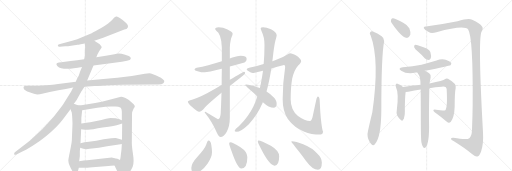
t = 0.00 s
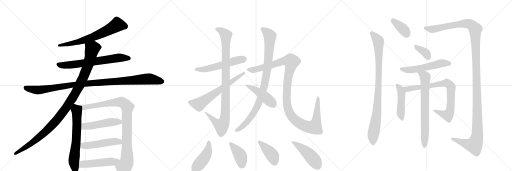
t = 4.41 s
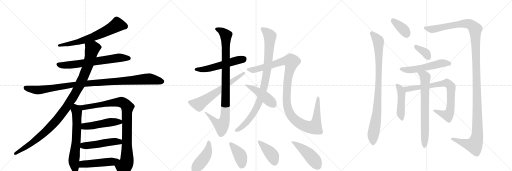
t = 8.83 s
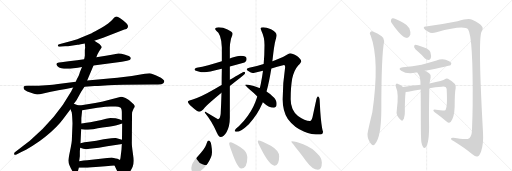
t = 13.24 s
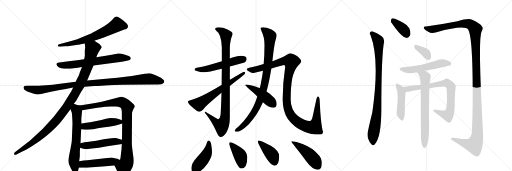
t = 17.66 s
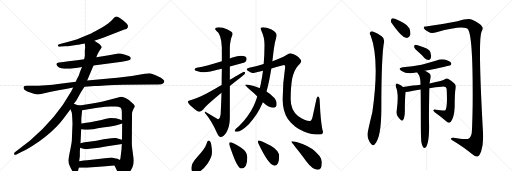
t = 22.07 s

The animated SVG that drew these frames (rendered in a browser with its animation timeline set to each time). Animation: 27 CSS @keyframes rules; one cycle of 22.07 s.

<svg version="1.1" viewBox="0 0 3072 1024" xmlns="http://www.w3.org/2000/svg">
  <g stroke="lightgray" stroke-dasharray="1,1" stroke-width="1" transform="scale(4, 4)">
    <line x1="0" y1="0" x2="256" y2="256"></line>
    <line x1="256" y1="0" x2="0" y2="256"></line>
    <line x1="128" y1="0" x2="128" y2="256"></line>
    <line x1="0" y1="128" x2="256" y2="128"></line>
    <line x1="256" y1="0" x2="512" y2="256"></line>
    <line x1="512" y1="0" x2="256" y2="256"></line>
    <line x1="384" y1="0" x2="384" y2="256"></line>
    <line x1="256" y1="128" x2="512" y2="128"></line>
    <line x1="512" y1="0" x2="768" y2="256"></line>
    <line x1="768" y1="0" x2="512" y2="256"></line>
    <line x1="640" y1="0" x2="640" y2="256"></line>
    <line x1="512" y1="128" x2="768" y2="128"></line>
  </g>
<g transform="scale(1, -1) translate(0, -850)">
   <style type="text/css">
    @keyframes keyframes0 {
      from {
       stroke: black;
       stroke-dashoffset: 679;
       stroke-width: 128;
       }
       69% {
       animation-timing-function: step-end;
       stroke: black;
       stroke-dashoffset: 0;
       stroke-width: 128;
       }
       to {
       stroke: black;
       stroke-width: 1024;
       }
       }
       #make-me-a-hanzi-animation-0 {
         animation: keyframes0 0.802572s both;
         animation-delay: 0.000000s;
         animation-timing-function: linear;
       }
    @keyframes keyframes1 {
      from {
       stroke: black;
       stroke-dashoffset: 686;
       stroke-width: 128;
       }
       69% {
       animation-timing-function: step-end;
       stroke: black;
       stroke-dashoffset: 0;
       stroke-width: 128;
       }
       to {
       stroke: black;
       stroke-width: 1024;
       }
       }
       #make-me-a-hanzi-animation-1 {
         animation: keyframes1 0.808268s both;
         animation-delay: 0.802572s;
         animation-timing-function: linear;
       }
    @keyframes keyframes2 {
      from {
       stroke: black;
       stroke-dashoffset: 1085;
       stroke-width: 128;
       }
       78% {
       animation-timing-function: step-end;
       stroke: black;
       stroke-dashoffset: 0;
       stroke-width: 128;
       }
       to {
       stroke: black;
       stroke-width: 1024;
       }
       }
       #make-me-a-hanzi-animation-2 {
         animation: keyframes2 1.132975s both;
         animation-delay: 1.610840s;
         animation-timing-function: linear;
       }
    @keyframes keyframes3 {
      from {
       stroke: black;
       stroke-dashoffset: 1103;
       stroke-width: 128;
       }
       78% {
       animation-timing-function: step-end;
       stroke: black;
       stroke-dashoffset: 0;
       stroke-width: 128;
       }
       to {
       stroke: black;
       stroke-width: 1024;
       }
       }
       #make-me-a-hanzi-animation-3 {
         animation: keyframes3 1.147624s both;
         animation-delay: 2.743815s;
         animation-timing-function: linear;
       }
    @keyframes keyframes4 {
      from {
       stroke: black;
       stroke-dashoffset: 657;
       stroke-width: 128;
       }
       68% {
       animation-timing-function: step-end;
       stroke: black;
       stroke-dashoffset: 0;
       stroke-width: 128;
       }
       to {
       stroke: black;
       stroke-width: 1024;
       }
       }
       #make-me-a-hanzi-animation-4 {
         animation: keyframes4 0.784668s both;
         animation-delay: 3.891439s;
         animation-timing-function: linear;
       }
    @keyframes keyframes5 {
      from {
       stroke: black;
       stroke-dashoffset: 959;
       stroke-width: 128;
       }
       76% {
       animation-timing-function: step-end;
       stroke: black;
       stroke-dashoffset: 0;
       stroke-width: 128;
       }
       to {
       stroke: black;
       stroke-width: 1024;
       }
       }
       #make-me-a-hanzi-animation-5 {
         animation: keyframes5 1.030436s both;
         animation-delay: 4.676107s;
         animation-timing-function: linear;
       }
    @keyframes keyframes6 {
      from {
       stroke: black;
       stroke-dashoffset: 497;
       stroke-width: 128;
       }
       62% {
       animation-timing-function: step-end;
       stroke: black;
       stroke-dashoffset: 0;
       stroke-width: 128;
       }
       to {
       stroke: black;
       stroke-width: 1024;
       }
       }
       #make-me-a-hanzi-animation-6 {
         animation: keyframes6 0.654460s both;
         animation-delay: 5.706543s;
         animation-timing-function: linear;
       }
    @keyframes keyframes7 {
      from {
       stroke: black;
       stroke-dashoffset: 498;
       stroke-width: 128;
       }
       62% {
       animation-timing-function: step-end;
       stroke: black;
       stroke-dashoffset: 0;
       stroke-width: 128;
       }
       to {
       stroke: black;
       stroke-width: 1024;
       }
       }
       #make-me-a-hanzi-animation-7 {
         animation: keyframes7 0.655273s both;
         animation-delay: 6.361003s;
         animation-timing-function: linear;
       }
    @keyframes keyframes8 {
      from {
       stroke: black;
       stroke-dashoffset: 498;
       stroke-width: 128;
       }
       62% {
       animation-timing-function: step-end;
       stroke: black;
       stroke-dashoffset: 0;
       stroke-width: 128;
       }
       to {
       stroke: black;
       stroke-width: 1024;
       }
       }
       #make-me-a-hanzi-animation-8 {
         animation: keyframes8 0.655273s both;
         animation-delay: 7.016276s;
         animation-timing-function: linear;
       }
    @keyframes keyframes9 {
      from {
       stroke: black;
       stroke-dashoffset: 553;
       stroke-width: 128;
       }
       64% {
       animation-timing-function: step-end;
       stroke: black;
       stroke-dashoffset: 0;
       stroke-width: 128;
       }
       to {
       stroke: black;
       stroke-width: 1024;
       }
       }
       #make-me-a-hanzi-animation-9 {
         animation: keyframes9 0.700033s both;
         animation-delay: 7.671549s;
         animation-timing-function: linear;
       }
    @keyframes keyframes10 {
      from {
       stroke: black;
       stroke-dashoffset: 988;
       stroke-width: 128;
       }
       76% {
       animation-timing-function: step-end;
       stroke: black;
       stroke-dashoffset: 0;
       stroke-width: 128;
       }
       to {
       stroke: black;
       stroke-width: 1024;
       }
       }
       #make-me-a-hanzi-animation-10 {
         animation: keyframes10 1.054036s both;
         animation-delay: 8.371582s;
         animation-timing-function: linear;
       }
    @keyframes keyframes11 {
      from {
       stroke: black;
       stroke-dashoffset: 646;
       stroke-width: 128;
       }
       68% {
       animation-timing-function: step-end;
       stroke: black;
       stroke-dashoffset: 0;
       stroke-width: 128;
       }
       to {
       stroke: black;
       stroke-width: 1024;
       }
       }
       #make-me-a-hanzi-animation-11 {
         animation: keyframes11 0.775716s both;
         animation-delay: 9.425618s;
         animation-timing-function: linear;
       }
    @keyframes keyframes12 {
      from {
       stroke: black;
       stroke-dashoffset: 949;
       stroke-width: 128;
       }
       76% {
       animation-timing-function: step-end;
       stroke: black;
       stroke-dashoffset: 0;
       stroke-width: 128;
       }
       to {
       stroke: black;
       stroke-width: 1024;
       }
       }
       #make-me-a-hanzi-animation-12 {
         animation: keyframes12 1.022298s both;
         animation-delay: 10.201335s;
         animation-timing-function: linear;
       }
    @keyframes keyframes13 {
      from {
       stroke: black;
       stroke-dashoffset: 1197;
       stroke-width: 128;
       }
       80% {
       animation-timing-function: step-end;
       stroke: black;
       stroke-dashoffset: 0;
       stroke-width: 128;
       }
       to {
       stroke: black;
       stroke-width: 1024;
       }
       }
       #make-me-a-hanzi-animation-13 {
         animation: keyframes13 1.224121s both;
         animation-delay: 11.223633s;
         animation-timing-function: linear;
       }
    @keyframes keyframes14 {
      from {
       stroke: black;
       stroke-dashoffset: 462;
       stroke-width: 128;
       }
       60% {
       animation-timing-function: step-end;
       stroke: black;
       stroke-dashoffset: 0;
       stroke-width: 128;
       }
       to {
       stroke: black;
       stroke-width: 1024;
       }
       }
       #make-me-a-hanzi-animation-14 {
         animation: keyframes14 0.625977s both;
         animation-delay: 12.447754s;
         animation-timing-function: linear;
       }
    @keyframes keyframes15 {
      from {
       stroke: black;
       stroke-dashoffset: 452;
       stroke-width: 128;
       }
       60% {
       animation-timing-function: step-end;
       stroke: black;
       stroke-dashoffset: 0;
       stroke-width: 128;
       }
       to {
       stroke: black;
       stroke-width: 1024;
       }
       }
       #make-me-a-hanzi-animation-15 {
         animation: keyframes15 0.617839s both;
         animation-delay: 13.073730s;
         animation-timing-function: linear;
       }
    @keyframes keyframes16 {
      from {
       stroke: black;
       stroke-dashoffset: 407;
       stroke-width: 128;
       }
       57% {
       animation-timing-function: step-end;
       stroke: black;
       stroke-dashoffset: 0;
       stroke-width: 128;
       }
       to {
       stroke: black;
       stroke-width: 1024;
       }
       }
       #make-me-a-hanzi-animation-16 {
         animation: keyframes16 0.581217s both;
         animation-delay: 13.691569s;
         animation-timing-function: linear;
       }
    @keyframes keyframes17 {
      from {
       stroke: black;
       stroke-dashoffset: 415;
       stroke-width: 128;
       }
       57% {
       animation-timing-function: step-end;
       stroke: black;
       stroke-dashoffset: 0;
       stroke-width: 128;
       }
       to {
       stroke: black;
       stroke-width: 1024;
       }
       }
       #make-me-a-hanzi-animation-17 {
         animation: keyframes17 0.587728s both;
         animation-delay: 14.272786s;
         animation-timing-function: linear;
       }
    @keyframes keyframes18 {
      from {
       stroke: black;
       stroke-dashoffset: 475;
       stroke-width: 128;
       }
       61% {
       animation-timing-function: step-end;
       stroke: black;
       stroke-dashoffset: 0;
       stroke-width: 128;
       }
       to {
       stroke: black;
       stroke-width: 1024;
       }
       }
       #make-me-a-hanzi-animation-18 {
         animation: keyframes18 0.636556s both;
         animation-delay: 14.860514s;
         animation-timing-function: linear;
       }
    @keyframes keyframes19 {
      from {
       stroke: black;
       stroke-dashoffset: 378;
       stroke-width: 128;
       }
       55% {
       animation-timing-function: step-end;
       stroke: black;
       stroke-dashoffset: 0;
       stroke-width: 128;
       }
       to {
       stroke: black;
       stroke-width: 1024;
       }
       }
       #make-me-a-hanzi-animation-19 {
         animation: keyframes19 0.557617s both;
         animation-delay: 15.497070s;
         animation-timing-function: linear;
       }
    @keyframes keyframes20 {
      from {
       stroke: black;
       stroke-dashoffset: 932;
       stroke-width: 128;
       }
       75% {
       animation-timing-function: step-end;
       stroke: black;
       stroke-dashoffset: 0;
       stroke-width: 128;
       }
       to {
       stroke: black;
       stroke-width: 1024;
       }
       }
       #make-me-a-hanzi-animation-20 {
         animation: keyframes20 1.008464s both;
         animation-delay: 16.054688s;
         animation-timing-function: linear;
       }
    @keyframes keyframes21 {
      from {
       stroke: black;
       stroke-dashoffset: 1405;
       stroke-width: 128;
       }
       82% {
       animation-timing-function: step-end;
       stroke: black;
       stroke-dashoffset: 0;
       stroke-width: 128;
       }
       to {
       stroke: black;
       stroke-width: 1024;
       }
       }
       #make-me-a-hanzi-animation-21 {
         animation: keyframes21 1.393392s both;
         animation-delay: 17.063151s;
         animation-timing-function: linear;
       }
    @keyframes keyframes22 {
      from {
       stroke: black;
       stroke-dashoffset: 360;
       stroke-width: 128;
       }
       54% {
       animation-timing-function: step-end;
       stroke: black;
       stroke-dashoffset: 0;
       stroke-width: 128;
       }
       to {
       stroke: black;
       stroke-width: 1024;
       }
       }
       #make-me-a-hanzi-animation-22 {
         animation: keyframes22 0.542969s both;
         animation-delay: 18.456543s;
         animation-timing-function: linear;
       }
    @keyframes keyframes23 {
      from {
       stroke: black;
       stroke-dashoffset: 550;
       stroke-width: 128;
       }
       64% {
       animation-timing-function: step-end;
       stroke: black;
       stroke-dashoffset: 0;
       stroke-width: 128;
       }
       to {
       stroke: black;
       stroke-width: 1024;
       }
       }
       #make-me-a-hanzi-animation-23 {
         animation: keyframes23 0.697591s both;
         animation-delay: 18.999512s;
         animation-timing-function: linear;
       }
    @keyframes keyframes24 {
      from {
       stroke: black;
       stroke-dashoffset: 463;
       stroke-width: 128;
       }
       60% {
       animation-timing-function: step-end;
       stroke: black;
       stroke-dashoffset: 0;
       stroke-width: 128;
       }
       to {
       stroke: black;
       stroke-width: 1024;
       }
       }
       #make-me-a-hanzi-animation-24 {
         animation: keyframes24 0.626790s both;
         animation-delay: 19.697103s;
         animation-timing-function: linear;
       }
    @keyframes keyframes25 {
      from {
       stroke: black;
       stroke-dashoffset: 809;
       stroke-width: 128;
       }
       72% {
       animation-timing-function: step-end;
       stroke: black;
       stroke-dashoffset: 0;
       stroke-width: 128;
       }
       to {
       stroke: black;
       stroke-width: 1024;
       }
       }
       #make-me-a-hanzi-animation-25 {
         animation: keyframes25 0.908366s both;
         animation-delay: 20.323893s;
         animation-timing-function: linear;
       }
    @keyframes keyframes26 {
      from {
       stroke: black;
       stroke-dashoffset: 722;
       stroke-width: 128;
       }
       70% {
       animation-timing-function: step-end;
       stroke: black;
       stroke-dashoffset: 0;
       stroke-width: 128;
       }
       to {
       stroke: black;
       stroke-width: 1024;
       }
       }
       #make-me-a-hanzi-animation-26 {
         animation: keyframes26 0.837565s both;
         animation-delay: 21.232259s;
         animation-timing-function: linear;
       }
</style>
<path d="M 566 607 L 619 625 L 746 674 Q 762 675 767.5 688 Q 773 701 739.5 727.5 Q 706 754 696.5 751.5 Q 687 749 672.5 731.5 Q 658 714 607 683 Q 565 660 550 652 L 492 628 Q 465 616 433 607 L 355 586 Q 346 585 347 576 Q 349 570 359 571 L 391 573 Q 408 573 427 577 L 466 582 Q 469 582 484 585 L 509 590 L 566 607 Z" fill="lightgray"></path> 
<path d="M 561 458 L 731 481 L 762 487 Q 783 491 784 497 Q 786 502 782.5 508 Q 779 514 751 522.5 Q 723 531 710.5 530 Q 698 529 670 523 L 635 516 L 578 507 L 505 495 L 463 489 L 412 484 L 368 477 L 354 476 Q 340 474 339 468 Q 336 462 345 454 Q 374 425 492 449 L 561 458 Z" fill="lightgray"></path> 
<path d="M 507 330 L 567 335 Q 588 336 609 337 Q 630 338 650.5 340 Q 671 342 739 343 L 916 344 L 949 344 Q 972 344 978 350 Q 983 353 985.5 360 Q 988 367 977 375 Q 966 386 953 390 Q 911 412 897 412 Q 883 412 869 408 L 791 395 L 729 387 Q 709 385 670 381 L 523 368 L 455 361 L 337 346 Q 324 344 275.5 340 Q 227 336 198 336 L 161 336 Q 144 336 142 330.5 Q 140 325 143.5 317.5 Q 147 310 177 297 Q 207 284 222.5 284 Q 238 284 259 290 L 305 300 Q 329 306 350 309 L 395 317 L 439 326 L 507 330 Z" fill="lightgray"></path> 
<path d="M 443 228 L 459 250 L 487 300 L 507 330 L 523 368 L 561 458 L 578 507 L 585 525 L 595 544 L 610 566 Q 611 571 603 579 Q 598 587 587 593 L 566 607 C 541 624 507 620 509 590 L 511 563 L 510 560 L 509 549 L 509 516 L 507 504 Q 505 496 505 495 L 492 449 L 479 418 Q 479 414 469 390 Q 456 365 455 361 L 439 326 L 427 302 Q 338 142 179 6 L 91 -61 Q 83 -66 85 -74 Q 86 -81 99 -76 L 131 -60 Q 154 -50 196 -24 Q 238 2 272 30 Q 345 90 379 137 L 423 196 L 443 228 Z" fill="lightgray"></path> 
<path d="M 431 172 L 432 164 L 433 152 Q 435 116 435 110 L 431 8 Q 430 -6 425 -31 L 415 -80 Q 410 -107 410 -112 Q 410 -134 434 -175 Q 442 -190 456 -190 Q 464 -188 467 -178 L 473 -156 L 475 -117 L 479 -86 L 479 -55 L 480 -48 L 481 -36 L 483 -8 L 487 75 L 488 110 L 488 140 Q 488 142 493 189 C 496 215 496 215 479 218 L 463 221 L 451 226 Q 447 226 443 228 C 414 237 412 224 423 196 L 431 175 Q 431 174 431 172 Z" fill="lightgray"></path> 
<path d="M 687 -142 L 714 -198 Q 733 -241 771 -192 Q 785 -174 796 -150 Q 806 -125 798 -74 Q 790 -22 791 -1 L 792 152 L 792 166 Q 792 180 795 184 L 802 200 Q 809 208 809 213 Q 809 218 802 226 Q 775 254 753 263 Q 730 271 726 270 L 611 241 L 571 233 L 479 218 C 449 213 463 184 493 189 L 584 204 Q 640 212 665 212 L 693 212 Q 712 212 722 206 Q 731 200 731 176 L 731 130 L 733 110 L 732 13 L 731 -13 L 729 -46 L 725 -79 Q 724 -94 720 -109 C 714 -138 674 -115 687 -142 Z" fill="lightgray"></path> 
<path d="M 487 75 L 509 72 L 527 72 Q 562 76 587 82 Q 611 87 652 91 Q 692 95 710 102 Q 727 108 733 110 C 759 119 759 119 731 130 L 716 136 L 694 141 Q 668 143 662 143 Q 656 143 571 123 Q 506 110 488 110 C 458 108 457 79 487 75 Z" fill="lightgray"></path> 
<path d="M 481 -36 L 500 -42 Q 510 -44 518 -44 Q 524 -42 538 -42 L 593 -36 L 643 -26 L 713 -16 Q 724 -14 731 -13 C 761 -8 761 5 732 13 L 695 23 Q 691 24 668 22 Q 645 20 622 15 L 578 6 L 533 0 Q 506 -3 483 -8 C 454 -14 452 -27 481 -36 Z" fill="lightgray"></path> 
<path d="M 473 -156 L 505 -156 Q 519 -156 555 -152 L 633 -146 Q 639 -146 687 -142 C 717 -140 747 -122 720 -109 L 705 -102 L 695 -100 L 670 -94 L 550 -108 Q 534 -108 475 -117 C 445 -121 443 -156 473 -156 Z" fill="lightgray"></path> 
<path d="M 1444 516 Q 1424 516 1400 507 Q 1390 504 1379 500 L 1331 484 Q 1244 457 1180 444 Q 1167 441 1167 432 Q 1167 427 1186 424 Q 1208 417 1228 417 Q 1246 417 1331 438 L 1379 452 Q 1417 462 1467 476 Q 1480 481 1480 497 Q 1480 515 1444 516 Z" fill="lightgray"></path> 
<path d="M 1379 500 L 1379 566 Q 1379 585 1386 618 Q 1396 643 1396 648 Q 1396 660 1365 674 Q 1339 688 1312 688 Q 1291 687 1291 677 Q 1291 674 1299 665 Q 1311 660 1320 635 Q 1331 604 1331 566 L 1331 484 L 1331 438 Q 1330 386 1330 341 L 1329 294 Q 1327 220 1324 167 Q 1320 136 1308 136 L 1232 180 Q 1228 180 1228 176 Q 1272 123 1302 53 Q 1313 29 1323 29 Q 1343 29 1359 57 Q 1379 93 1379 144 L 1379 335 L 1379 372 L 1379 452 L 1379 500 Z" fill="lightgray"></path> 
<path d="M 1330 341 Q 1314 332 1296 321 Q 1195 262 1152 253 Q 1127 248 1127 241 Q 1127 233 1151 210 Q 1184 180 1195 180 Q 1208 180 1229 206 Q 1256 234 1329 294 L 1379 335 Q 1407 357 1442 384 Q 1471 407 1471 413 Q 1471 421 1463 421 Q 1460 421 1379 372 L 1330 341 Z" fill="lightgray"></path> 
<path d="M 1634 483 Q 1634 485 1635 489 Q 1645 582 1653 609 Q 1660 634 1660 640 Q 1660 659 1626 676 Q 1598 688 1579 688 Q 1564 688 1564 681 Q 1564 674 1570 662 Q 1587 628 1587 581 Q 1587 520 1582 467 L 1578 427 Q 1573 390 1566 355 Q 1563 338 1559 323 L 1544 272 Q 1534 241 1521 214 Q 1493 154 1433 93 Q 1408 73 1408 65 Q 1408 60 1419 60 Q 1445 60 1493 106 Q 1545 161 1573 228 Q 1575 232 1577 238 L 1599 302 Q 1615 358 1628 440 L 1634 483 Z" fill="lightgray"></path> 
<path d="M 1740 532 Q 1736 532 1719 521 Q 1698 507 1665 495 Q 1652 489 1634 483 L 1582 467 Q 1544 456 1495 444 Q 1480 440 1480 436 Q 1480 432 1492 423 Q 1506 413 1516 413 Q 1521 413 1578 427 L 1628 440 Q 1661 450 1704 461 Q 1711 461 1711 449 Q 1696 352 1696 256 Q 1696 185 1727 137 Q 1766 84 1826 61 Q 1865 44 1923 44 Q 1937 44 1939 60 Q 1937 60 1932 86 Q 1923 139 1919 231 Q 1919 272 1908 272 Q 1902 272 1897 250 L 1875 147 Q 1869 125 1860 125 Q 1829 125 1788 155 Q 1744 191 1744 256 Q 1744 326 1753 378 Q 1764 430 1789 458 Q 1807 476 1807 484 Q 1807 496 1782 515 Q 1754 532 1740 532 Z" fill="lightgray"></path> 
<path d="M 1559 323 Q 1551 325 1544 328 Q 1498 344 1476 344 Q 1471 344 1471 341 Q 1471 339 1498 314 Q 1525 292 1544 272 L 1577 238 Q 1613 205 1644 205 Q 1660 205 1660 228 Q 1660 254 1630 278 Q 1618 290 1599 302 L 1559 323 Z" fill="lightgray"></path> 
<path d="M 1251 8 Q 1245 8 1237 -18 Q 1229 -42 1186 -88 Q 1148 -129 1148 -156 Q 1148 -187 1167 -187 Q 1206 -187 1246 -130 Q 1272 -92 1272 -63 Q 1272 -43 1268 -20 Q 1264 8 1251 8 Z" fill="lightgray"></path> 
<path d="M 1383 -3 Q 1375 -3 1375 -11 Q 1375 -17 1389 -55 Q 1425 -160 1448 -160 Q 1484 -160 1484 -91 Q 1484 -59 1443 -32 Q 1394 -3 1383 -3 Z" fill="lightgray"></path> 
<path d="M 1551 8 Q 1547 8 1547 0 Q 1547 -5 1566 -42 Q 1617 -143 1648 -143 Q 1675 -143 1675 -87 Q 1675 -52 1625 -23 Q 1565 8 1551 8 Z" fill="lightgray"></path> 
<path d="M 1751 4 Q 1748 4 1748 0 Q 1748 -2 1773 -32 Q 1812 -80 1835 -113 Q 1876 -168 1908 -168 Q 1931 -168 1931 -124 Q 1931 -96 1903 -70 Q 1876 -37 1819 -14 Q 1774 4 1751 4 Z" fill="lightgray"></path> 
<path d="M 2351 711 Q 2409 627 2438 624 Q 2454 621 2462 642 Q 2465 657 2456 681 Q 2446 700 2419 714 Q 2377 736 2359 741 Q 2349 744 2346 731 Q 2343 721 2351 711 Z" fill="lightgray"></path> 
<path d="M 2224 638 Q 2279 491 2234 177 Q 2204 54 2205 44 Q 2205 13 2227 -13 Q 2240 -28 2250 -13 Q 2287 26 2288 192 Q 2288 519 2305 603 Q 2306 622 2290 633 Q 2265 654 2237 662 Q 2227 665 2220 656 Q 2216 649 2224 638 Z" fill="lightgray"></path> 
<path d="M 2555 692 Q 2539 693 2543 682 Q 2550 669 2572 659 Q 2587 649 2619 658 Q 2787 704 2809 674 Q 2839 628 2836 220 Q 2835 150 2832 74 Q 2831 34 2816 22 Q 2800 10 2721 25 Q 2705 26 2706 17 Q 2707 10 2721 5 Q 2791 -38 2830 -72 Q 2852 -91 2865 -88 Q 2877 -84 2887 -56 Q 2902 -10 2898 56 Q 2867 611 2889 660 Q 2902 682 2891 694 Q 2881 709 2833 732 Q 2812 744 2745 723 Q 2642 702 2555 692 Z" fill="lightgray"></path> 
<path d="M 2509 540 Q 2528 524 2548 502 Q 2558 492 2572 491 Q 2581 492 2585 503 Q 2589 515 2582 539 Q 2576 560 2506 580 Q 2493 583 2488 581 Q 2484 577 2485 567 Q 2488 557 2509 540 Z" fill="lightgray"></path> 
<path d="M 2549 426 Q 2696 456 2703 460 Q 2710 467 2707 475 Q 2700 485 2674 493 Q 2646 499 2619 488 Q 2576 475 2529 463 Q 2477 453 2417 448 Q 2383 442 2407 427 Q 2443 403 2496 416 Q 2499 417 2504 416 L 2549 426 Z" fill="lightgray"></path> 
<path d="M 2418 329 Q 2403 344 2385 349 Q 2381 352 2376 347 Q 2372 341 2375 331 Q 2394 292 2381 193 Q 2377 174 2383 158 Q 2392 142 2405 131 Q 2415 122 2418 132 Q 2424 135 2426 152 Q 2430 162 2429 201 Q 2430 268 2433 292 Q 2434 296 2434 299 C 2436 312 2436 312 2418 329 Z" fill="lightgray"></path> 
<path d="M 2576 322 Q 2613 329 2650 331 Q 2677 335 2680 317 Q 2686 206 2672 190 Q 2663 184 2617 192 Q 2604 195 2600 191 Q 2599 187 2608 178 Q 2654 145 2681 120 Q 2694 108 2705 120 Q 2726 148 2728 210 Q 2728 297 2734 322 Q 2737 340 2728 348 Q 2706 370 2688 379 Q 2678 383 2669 376 Q 2663 369 2577 350 L 2523 342 Q 2483 338 2418 329 C 2388 325 2404 297 2434 299 Q 2441 299 2450 300 Q 2487 309 2524 314 L 2576 322 Z" fill="lightgray"></path> 
<path d="M 2528 -1 Q 2532 -23 2539 -32 Q 2543 -38 2551 -36 Q 2578 -15 2574 125 Q 2573 167 2576 322 L 2577 350 Q 2580 365 2584 387 Q 2587 403 2575 411 Q 2560 421 2549 426 C 2522 440 2488 442 2504 416 Q 2504 415 2514 400 Q 2523 385 2523 342 L 2524 314 Q 2525 233 2525 121 Q 2525 30 2528 -1 Z" fill="lightgray"></path> 
      <clipPath id="make-me-a-hanzi-clip-0">
      <path d="M 566 607 L 619 625 L 746 674 Q 762 675 767.5 688 Q 773 701 739.5 727.5 Q 706 754 696.5 751.5 Q 687 749 672.5 731.5 Q 658 714 607 683 Q 565 660 550 652 L 492 628 Q 465 616 433 607 L 355 586 Q 346 585 347 576 Q 349 570 359 571 L 391 573 Q 408 573 427 577 L 466 582 Q 469 582 484 585 L 509 590 L 566 607 Z" fill="lightgray"></path>
      </clipPath>
      <path clip-path="url(#make-me-a-hanzi-clip-0)" d="M 752 692 L 703 703 L 657 675 L 552 627 L 475 601 L 355 578 " fill="none" id="make-me-a-hanzi-animation-0" stroke-dasharray="551 1102" stroke-linecap="round"></path>

      <clipPath id="make-me-a-hanzi-clip-1">
      <path d="M 561 458 L 731 481 L 762 487 Q 783 491 784 497 Q 786 502 782.5 508 Q 779 514 751 522.5 Q 723 531 710.5 530 Q 698 529 670 523 L 635 516 L 578 507 L 505 495 L 463 489 L 412 484 L 368 477 L 354 476 Q 340 474 339 468 Q 336 462 345 454 Q 374 425 492 449 L 561 458 Z" fill="lightgray"></path>
      </clipPath>
      <path clip-path="url(#make-me-a-hanzi-clip-1)" d="M 349 464 L 370 459 L 456 464 L 715 505 L 775 501 " fill="none" id="make-me-a-hanzi-animation-1" stroke-dasharray="558 1116" stroke-linecap="round"></path>

      <clipPath id="make-me-a-hanzi-clip-2">
      <path d="M 507 330 L 567 335 Q 588 336 609 337 Q 630 338 650.5 340 Q 671 342 739 343 L 916 344 L 949 344 Q 972 344 978 350 Q 983 353 985.5 360 Q 988 367 977 375 Q 966 386 953 390 Q 911 412 897 412 Q 883 412 869 408 L 791 395 L 729 387 Q 709 385 670 381 L 523 368 L 455 361 L 337 346 Q 324 344 275.5 340 Q 227 336 198 336 L 161 336 Q 144 336 142 330.5 Q 140 325 143.5 317.5 Q 147 310 177 297 Q 207 284 222.5 284 Q 238 284 259 290 L 305 300 Q 329 306 350 309 L 395 317 L 439 326 L 507 330 Z" fill="lightgray"></path>
      </clipPath>
      <path clip-path="url(#make-me-a-hanzi-clip-2)" d="M 150 325 L 226 310 L 435 343 L 892 378 L 972 362 " fill="none" id="make-me-a-hanzi-animation-2" stroke-dasharray="957 1914" stroke-linecap="round"></path>

      <clipPath id="make-me-a-hanzi-clip-3">
      <path d="M 443 228 L 459 250 L 487 300 L 507 330 L 523 368 L 561 458 L 578 507 L 585 525 L 595 544 L 610 566 Q 611 571 603 579 Q 598 587 587 593 L 566 607 C 541 624 507 620 509 590 L 511 563 L 510 560 L 509 549 L 509 516 L 507 504 Q 505 496 505 495 L 492 449 L 479 418 Q 479 414 469 390 Q 456 365 455 361 L 439 326 L 427 302 Q 338 142 179 6 L 91 -61 Q 83 -66 85 -74 Q 86 -81 99 -76 L 131 -60 Q 154 -50 196 -24 Q 238 2 272 30 Q 345 90 379 137 L 423 196 L 443 228 Z" fill="lightgray"></path>
      </clipPath>
      <path clip-path="url(#make-me-a-hanzi-clip-3)" d="M 597 567 L 554 559 L 529 463 L 479 341 L 434 260 L 348 139 L 278 65 L 207 4 L 93 -70 " fill="none" id="make-me-a-hanzi-animation-3" stroke-dasharray="975 1950" stroke-linecap="round"></path>

      <clipPath id="make-me-a-hanzi-clip-4">
      <path d="M 431 172 L 432 164 L 433 152 Q 435 116 435 110 L 431 8 Q 430 -6 425 -31 L 415 -80 Q 410 -107 410 -112 Q 410 -134 434 -175 Q 442 -190 456 -190 Q 464 -188 467 -178 L 473 -156 L 475 -117 L 479 -86 L 479 -55 L 480 -48 L 481 -36 L 483 -8 L 487 75 L 488 110 L 488 140 Q 488 142 493 189 C 496 215 496 215 479 218 L 463 221 L 451 226 Q 447 226 443 228 C 414 237 412 224 423 196 L 431 175 Q 431 174 431 172 Z" fill="lightgray"></path>
      </clipPath>
      <path clip-path="url(#make-me-a-hanzi-clip-4)" d="M 445 219 L 462 181 L 458 14 L 443 -114 L 453 -177 " fill="none" id="make-me-a-hanzi-animation-4" stroke-dasharray="529 1058" stroke-linecap="round"></path>

      <clipPath id="make-me-a-hanzi-clip-5">
      <path d="M 687 -142 L 714 -198 Q 733 -241 771 -192 Q 785 -174 796 -150 Q 806 -125 798 -74 Q 790 -22 791 -1 L 792 152 L 792 166 Q 792 180 795 184 L 802 200 Q 809 208 809 213 Q 809 218 802 226 Q 775 254 753 263 Q 730 271 726 270 L 611 241 L 571 233 L 479 218 C 449 213 463 184 493 189 L 584 204 Q 640 212 665 212 L 693 212 Q 712 212 722 206 Q 731 200 731 176 L 731 130 L 733 110 L 732 13 L 731 -13 L 729 -46 L 725 -79 Q 724 -94 720 -109 C 714 -138 674 -115 687 -142 Z" fill="lightgray"></path>
      </clipPath>
      <path clip-path="url(#make-me-a-hanzi-clip-5)" d="M 487 216 L 496 208 L 513 207 L 652 232 L 727 238 L 760 216 L 762 -104 L 759 -126 L 743 -154 L 737 -197 " fill="none" id="make-me-a-hanzi-animation-5" stroke-dasharray="831 1662" stroke-linecap="round"></path>

      <clipPath id="make-me-a-hanzi-clip-6">
      <path d="M 487 75 L 509 72 L 527 72 Q 562 76 587 82 Q 611 87 652 91 Q 692 95 710 102 Q 727 108 733 110 C 759 119 759 119 731 130 L 716 136 L 694 141 Q 668 143 662 143 Q 656 143 571 123 Q 506 110 488 110 C 458 108 457 79 487 75 Z" fill="lightgray"></path>
      </clipPath>
      <path clip-path="url(#make-me-a-hanzi-clip-6)" d="M 492 104 L 514 92 L 663 118 L 717 120 L 726 114 " fill="none" id="make-me-a-hanzi-animation-6" stroke-dasharray="369 738" stroke-linecap="round"></path>

      <clipPath id="make-me-a-hanzi-clip-7">
      <path d="M 481 -36 L 500 -42 Q 510 -44 518 -44 Q 524 -42 538 -42 L 593 -36 L 643 -26 L 713 -16 Q 724 -14 731 -13 C 761 -8 761 5 732 13 L 695 23 Q 691 24 668 22 Q 645 20 622 15 L 578 6 L 533 0 Q 506 -3 483 -8 C 454 -14 452 -27 481 -36 Z" fill="lightgray"></path>
      </clipPath>
      <path clip-path="url(#make-me-a-hanzi-clip-7)" d="M 488 -29 L 679 2 L 709 2 L 726 -6 " fill="none" id="make-me-a-hanzi-animation-7" stroke-dasharray="370 740" stroke-linecap="round"></path>

      <clipPath id="make-me-a-hanzi-clip-8">
      <path d="M 473 -156 L 505 -156 Q 519 -156 555 -152 L 633 -146 Q 639 -146 687 -142 C 717 -140 747 -122 720 -109 L 705 -102 L 695 -100 L 670 -94 L 550 -108 Q 534 -108 475 -117 C 445 -121 443 -156 473 -156 Z" fill="lightgray"></path>
      </clipPath>
      <path clip-path="url(#make-me-a-hanzi-clip-8)" d="M 478 -150 L 492 -137 L 509 -133 L 713 -113 " fill="none" id="make-me-a-hanzi-animation-8" stroke-dasharray="370 740" stroke-linecap="round"></path>

      <clipPath id="make-me-a-hanzi-clip-9">
      <path d="M 1444 516 Q 1424 516 1400 507 Q 1390 504 1379 500 L 1331 484 Q 1244 457 1180 444 Q 1167 441 1167 432 Q 1167 427 1186 424 Q 1208 417 1228 417 Q 1246 417 1331 438 L 1379 452 Q 1417 462 1467 476 Q 1480 481 1480 497 Q 1480 515 1444 516 Z" fill="lightgray"></path>
      </clipPath>
      <path clip-path="url(#make-me-a-hanzi-clip-9)" d="M 1173 434 L 1222 435 L 1275 445 L 1428 491 L 1462 496 " fill="none" id="make-me-a-hanzi-animation-9" stroke-dasharray="425 850" stroke-linecap="round"></path>

      <clipPath id="make-me-a-hanzi-clip-10">
      <path d="M 1379 500 L 1379 566 Q 1379 585 1386 618 Q 1396 643 1396 648 Q 1396 660 1365 674 Q 1339 688 1312 688 Q 1291 687 1291 677 Q 1291 674 1299 665 Q 1311 660 1320 635 Q 1331 604 1331 566 L 1331 484 L 1331 438 Q 1330 386 1330 341 L 1329 294 Q 1327 220 1324 167 Q 1320 136 1308 136 L 1232 180 Q 1228 180 1228 176 Q 1272 123 1302 53 Q 1313 29 1323 29 Q 1343 29 1359 57 Q 1379 93 1379 144 L 1379 335 L 1379 372 L 1379 452 L 1379 500 Z" fill="lightgray"></path>
      </clipPath>
      <path clip-path="url(#make-me-a-hanzi-clip-10)" d="M 1302 675 L 1328 666 L 1356 639 L 1352 168 L 1339 111 L 1329 98 L 1311 105 L 1236 172 " fill="none" id="make-me-a-hanzi-animation-10" stroke-dasharray="860 1720" stroke-linecap="round"></path>

      <clipPath id="make-me-a-hanzi-clip-11">
      <path d="M 1330 341 Q 1314 332 1296 321 Q 1195 262 1152 253 Q 1127 248 1127 241 Q 1127 233 1151 210 Q 1184 180 1195 180 Q 1208 180 1229 206 Q 1256 234 1329 294 L 1379 335 Q 1407 357 1442 384 Q 1471 407 1471 413 Q 1471 421 1463 421 Q 1460 421 1379 372 L 1330 341 Z" fill="lightgray"></path>
      </clipPath>
      <path clip-path="url(#make-me-a-hanzi-clip-11)" d="M 1135 240 L 1194 225 L 1464 414 " fill="none" id="make-me-a-hanzi-animation-11" stroke-dasharray="518 1036" stroke-linecap="round"></path>

      <clipPath id="make-me-a-hanzi-clip-12">
      <path d="M 1634 483 Q 1634 485 1635 489 Q 1645 582 1653 609 Q 1660 634 1660 640 Q 1660 659 1626 676 Q 1598 688 1579 688 Q 1564 688 1564 681 Q 1564 674 1570 662 Q 1587 628 1587 581 Q 1587 520 1582 467 L 1578 427 Q 1573 390 1566 355 Q 1563 338 1559 323 L 1544 272 Q 1534 241 1521 214 Q 1493 154 1433 93 Q 1408 73 1408 65 Q 1408 60 1419 60 Q 1445 60 1493 106 Q 1545 161 1573 228 Q 1575 232 1577 238 L 1599 302 Q 1615 358 1628 440 L 1634 483 Z" fill="lightgray"></path>
      </clipPath>
      <path clip-path="url(#make-me-a-hanzi-clip-12)" d="M 1573 678 L 1620 635 L 1612 503 L 1587 340 L 1560 251 L 1527 180 L 1474 111 L 1415 66 " fill="none" id="make-me-a-hanzi-animation-12" stroke-dasharray="821 1642" stroke-linecap="round"></path>

      <clipPath id="make-me-a-hanzi-clip-13">
      <path d="M 1740 532 Q 1736 532 1719 521 Q 1698 507 1665 495 Q 1652 489 1634 483 L 1582 467 Q 1544 456 1495 444 Q 1480 440 1480 436 Q 1480 432 1492 423 Q 1506 413 1516 413 Q 1521 413 1578 427 L 1628 440 Q 1661 450 1704 461 Q 1711 461 1711 449 Q 1696 352 1696 256 Q 1696 185 1727 137 Q 1766 84 1826 61 Q 1865 44 1923 44 Q 1937 44 1939 60 Q 1937 60 1932 86 Q 1923 139 1919 231 Q 1919 272 1908 272 Q 1902 272 1897 250 L 1875 147 Q 1869 125 1860 125 Q 1829 125 1788 155 Q 1744 191 1744 256 Q 1744 326 1753 378 Q 1764 430 1789 458 Q 1807 476 1807 484 Q 1807 496 1782 515 Q 1754 532 1740 532 Z" fill="lightgray"></path>
      </clipPath>
      <path clip-path="url(#make-me-a-hanzi-clip-13)" d="M 1485 435 L 1516 431 L 1562 440 L 1697 484 L 1745 483 L 1746 462 L 1721 321 L 1723 218 L 1735 179 L 1754 148 L 1774 128 L 1819 100 L 1865 87 L 1888 92 L 1900 139 L 1908 266 " fill="none" id="make-me-a-hanzi-animation-13" stroke-dasharray="1069 2138" stroke-linecap="round"></path>

      <clipPath id="make-me-a-hanzi-clip-14">
      <path d="M 1559 323 Q 1551 325 1544 328 Q 1498 344 1476 344 Q 1471 344 1471 341 Q 1471 339 1498 314 Q 1525 292 1544 272 L 1577 238 Q 1613 205 1644 205 Q 1660 205 1660 228 Q 1660 254 1630 278 Q 1618 290 1599 302 L 1559 323 Z" fill="lightgray"></path>
      </clipPath>
      <path clip-path="url(#make-me-a-hanzi-clip-14)" d="M 1475 341 L 1554 298 L 1643 223 " fill="none" id="make-me-a-hanzi-animation-14" stroke-dasharray="334 668" stroke-linecap="round"></path>

      <clipPath id="make-me-a-hanzi-clip-15">
      <path d="M 1251 8 Q 1245 8 1237 -18 Q 1229 -42 1186 -88 Q 1148 -129 1148 -156 Q 1148 -187 1167 -187 Q 1206 -187 1246 -130 Q 1272 -92 1272 -63 Q 1272 -43 1268 -20 Q 1264 8 1251 8 Z" fill="lightgray"></path>
      </clipPath>
      <path clip-path="url(#make-me-a-hanzi-clip-15)" d="M 1252 0 L 1252 -30 L 1235 -83 L 1167 -170 " fill="none" id="make-me-a-hanzi-animation-15" stroke-dasharray="324 648" stroke-linecap="round"></path>

      <clipPath id="make-me-a-hanzi-clip-16">
      <path d="M 1383 -3 Q 1375 -3 1375 -11 Q 1375 -17 1389 -55 Q 1425 -160 1448 -160 Q 1484 -160 1484 -91 Q 1484 -59 1443 -32 Q 1394 -3 1383 -3 Z" fill="lightgray"></path>
      </clipPath>
      <path clip-path="url(#make-me-a-hanzi-clip-16)" d="M 1384 -12 L 1441 -83 L 1448 -101 L 1450 -142 " fill="none" id="make-me-a-hanzi-animation-16" stroke-dasharray="279 558" stroke-linecap="round"></path>

      <clipPath id="make-me-a-hanzi-clip-17">
      <path d="M 1551 8 Q 1547 8 1547 0 Q 1547 -5 1566 -42 Q 1617 -143 1648 -143 Q 1675 -143 1675 -87 Q 1675 -52 1625 -23 Q 1565 8 1551 8 Z" fill="lightgray"></path>
      </clipPath>
      <path clip-path="url(#make-me-a-hanzi-clip-17)" d="M 1553 2 L 1633 -80 L 1648 -122 " fill="none" id="make-me-a-hanzi-animation-17" stroke-dasharray="287 574" stroke-linecap="round"></path>

      <clipPath id="make-me-a-hanzi-clip-18">
      <path d="M 1751 4 Q 1748 4 1748 0 Q 1748 -2 1773 -32 Q 1812 -80 1835 -113 Q 1876 -168 1908 -168 Q 1931 -168 1931 -124 Q 1931 -96 1903 -70 Q 1876 -37 1819 -14 Q 1774 4 1751 4 Z" fill="lightgray"></path>
      </clipPath>
      <path clip-path="url(#make-me-a-hanzi-clip-18)" d="M 1753 0 L 1803 -31 L 1848 -69 L 1891 -117 L 1908 -150 " fill="none" id="make-me-a-hanzi-animation-18" stroke-dasharray="347 694" stroke-linecap="round"></path>

      <clipPath id="make-me-a-hanzi-clip-19">
      <path d="M 2351 711 Q 2409 627 2438 624 Q 2454 621 2462 642 Q 2465 657 2456 681 Q 2446 700 2419 714 Q 2377 736 2359 741 Q 2349 744 2346 731 Q 2343 721 2351 711 Z" fill="lightgray"></path>
      </clipPath>
      <path clip-path="url(#make-me-a-hanzi-clip-19)" d="M 2356 731 L 2423 672 L 2441 645 " fill="none" id="make-me-a-hanzi-animation-19" stroke-dasharray="250 500" stroke-linecap="round"></path>

      <clipPath id="make-me-a-hanzi-clip-20">
      <path d="M 2224 638 Q 2279 491 2234 177 Q 2204 54 2205 44 Q 2205 13 2227 -13 Q 2240 -28 2250 -13 Q 2287 26 2288 192 Q 2288 519 2305 603 Q 2306 622 2290 633 Q 2265 654 2237 662 Q 2227 665 2220 656 Q 2216 649 2224 638 Z" fill="lightgray"></path>
      </clipPath>
      <path clip-path="url(#make-me-a-hanzi-clip-20)" d="M 2230 651 L 2270 605 L 2273 536 L 2269 276 L 2257 138 L 2238 30 L 2239 -8 " fill="none" id="make-me-a-hanzi-animation-20" stroke-dasharray="804 1608" stroke-linecap="round"></path>

      <clipPath id="make-me-a-hanzi-clip-21">
      <path d="M 2555 692 Q 2539 693 2543 682 Q 2550 669 2572 659 Q 2587 649 2619 658 Q 2787 704 2809 674 Q 2839 628 2836 220 Q 2835 150 2832 74 Q 2831 34 2816 22 Q 2800 10 2721 25 Q 2705 26 2706 17 Q 2707 10 2721 5 Q 2791 -38 2830 -72 Q 2852 -91 2865 -88 Q 2877 -84 2887 -56 Q 2902 -10 2898 56 Q 2867 611 2889 660 Q 2902 682 2891 694 Q 2881 709 2833 732 Q 2812 744 2745 723 Q 2642 702 2555 692 Z" fill="lightgray"></path>
      </clipPath>
      <path clip-path="url(#make-me-a-hanzi-clip-21)" d="M 2553 683 L 2585 675 L 2628 679 L 2761 708 L 2796 710 L 2829 699 L 2852 672 L 2865 179 L 2863 32 L 2845 -19 L 2784 -8 L 2732 15 L 2714 17 " fill="none" id="make-me-a-hanzi-animation-21" stroke-dasharray="1277 2554" stroke-linecap="round"></path>

      <clipPath id="make-me-a-hanzi-clip-22">
      <path d="M 2509 540 Q 2528 524 2548 502 Q 2558 492 2572 491 Q 2581 492 2585 503 Q 2589 515 2582 539 Q 2576 560 2506 580 Q 2493 583 2488 581 Q 2484 577 2485 567 Q 2488 557 2509 540 Z" fill="lightgray"></path>
      </clipPath>
      <path clip-path="url(#make-me-a-hanzi-clip-22)" d="M 2492 573 L 2552 535 L 2570 507 " fill="none" id="make-me-a-hanzi-animation-22" stroke-dasharray="232 464" stroke-linecap="round"></path>

      <clipPath id="make-me-a-hanzi-clip-23">
      <path d="M 2549 426 Q 2696 456 2703 460 Q 2710 467 2707 475 Q 2700 485 2674 493 Q 2646 499 2619 488 Q 2576 475 2529 463 Q 2477 453 2417 448 Q 2383 442 2407 427 Q 2443 403 2496 416 Q 2499 417 2504 416 L 2549 426 Z" fill="lightgray"></path>
      </clipPath>
      <path clip-path="url(#make-me-a-hanzi-clip-23)" d="M 2409 439 L 2432 432 L 2469 432 L 2653 472 L 2698 469 " fill="none" id="make-me-a-hanzi-animation-23" stroke-dasharray="422 844" stroke-linecap="round"></path>

      <clipPath id="make-me-a-hanzi-clip-24">
      <path d="M 2418 329 Q 2403 344 2385 349 Q 2381 352 2376 347 Q 2372 341 2375 331 Q 2394 292 2381 193 Q 2377 174 2383 158 Q 2392 142 2405 131 Q 2415 122 2418 132 Q 2424 135 2426 152 Q 2430 162 2429 201 Q 2430 268 2433 292 Q 2434 296 2434 299 C 2436 312 2436 312 2418 329 Z" fill="lightgray"></path>
      </clipPath>
      <path clip-path="url(#make-me-a-hanzi-clip-24)" d="M 2382 341 L 2403 314 L 2409 290 L 2404 170 L 2411 143 " fill="none" id="make-me-a-hanzi-animation-24" stroke-dasharray="335 670" stroke-linecap="round"></path>

      <clipPath id="make-me-a-hanzi-clip-25">
      <path d="M 2576 322 Q 2613 329 2650 331 Q 2677 335 2680 317 Q 2686 206 2672 190 Q 2663 184 2617 192 Q 2604 195 2600 191 Q 2599 187 2608 178 Q 2654 145 2681 120 Q 2694 108 2705 120 Q 2726 148 2728 210 Q 2728 297 2734 322 Q 2737 340 2728 348 Q 2706 370 2688 379 Q 2678 383 2669 376 Q 2663 369 2577 350 L 2523 342 Q 2483 338 2418 329 C 2388 325 2404 297 2434 299 Q 2441 299 2450 300 Q 2487 309 2524 314 L 2576 322 Z" fill="lightgray"></path>
      </clipPath>
      <path clip-path="url(#make-me-a-hanzi-clip-25)" d="M 2427 328 L 2436 319 L 2454 317 L 2668 352 L 2696 343 L 2707 324 L 2704 202 L 2695 170 L 2687 159 L 2606 185 " fill="none" id="make-me-a-hanzi-animation-25" stroke-dasharray="681 1362" stroke-linecap="round"></path>

      <clipPath id="make-me-a-hanzi-clip-26">
      <path d="M 2528 -1 Q 2532 -23 2539 -32 Q 2543 -38 2551 -36 Q 2578 -15 2574 125 Q 2573 167 2576 322 L 2577 350 Q 2580 365 2584 387 Q 2587 403 2575 411 Q 2560 421 2549 426 C 2522 440 2488 442 2504 416 Q 2504 415 2514 400 Q 2523 385 2523 342 L 2524 314 Q 2525 233 2525 121 Q 2525 30 2528 -1 Z" fill="lightgray"></path>
      </clipPath>
      <path clip-path="url(#make-me-a-hanzi-clip-26)" d="M 2512 417 L 2545 397 L 2552 386 L 2547 -28 " fill="none" id="make-me-a-hanzi-animation-26" stroke-dasharray="594 1188" stroke-linecap="round"></path>

</g>
</svg>
